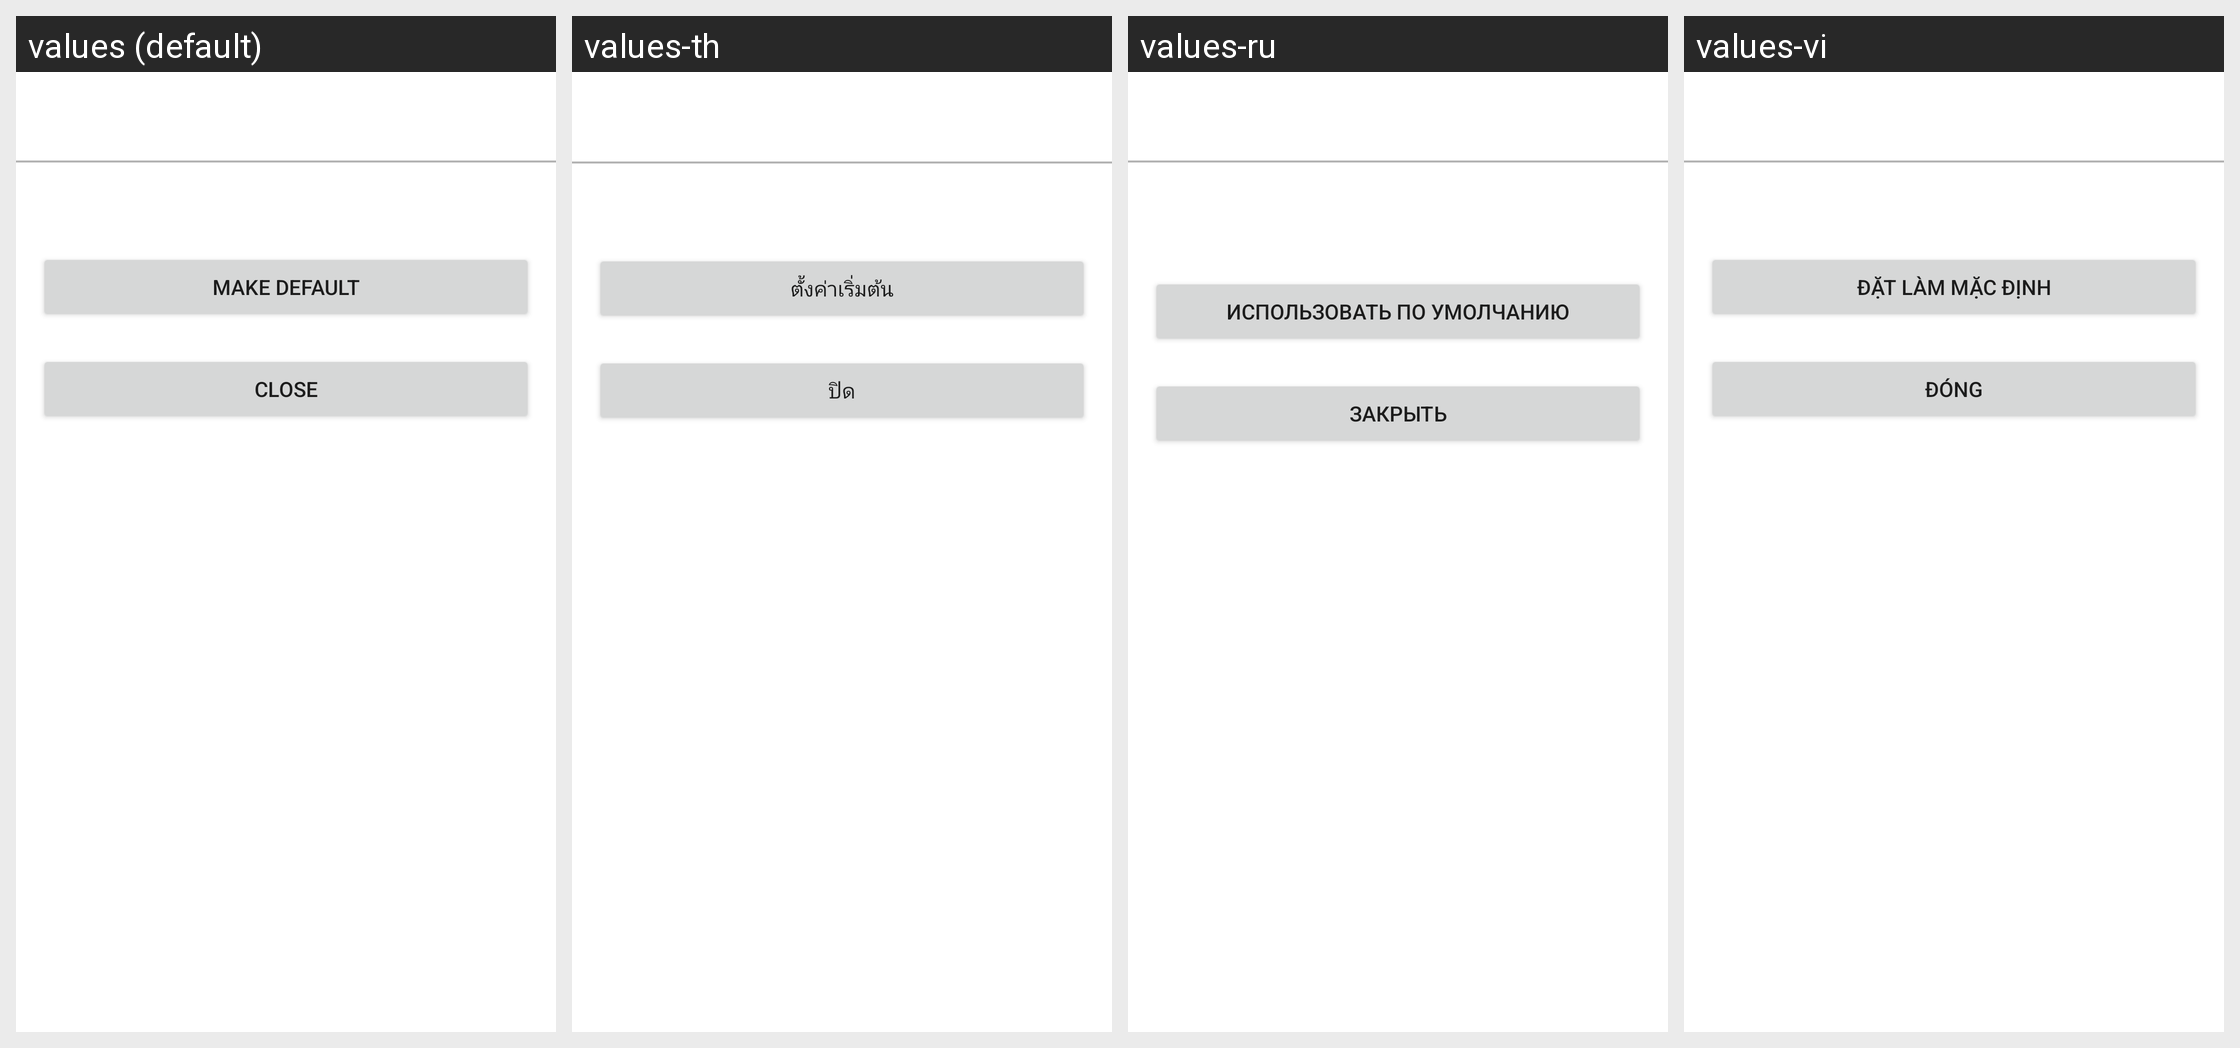

The same Android screen rendered under several of its app's locales, left to right. List the strings drawn on it with the default value and each locale's translation.
Android screen res/layout/after_save_action.xml rendered under 4 locales, left to right: values (default), values-th, values-ru, values-vi. Device: Nexus 5 (rendered at 1080×1920; each locale shown at half size, 540×960, under a caption strip naming it); theme AppTheme.
Other locales in the repository, not shown: values-af, values-ar, values-az, values-be, values-bg, values-bn, values-ca, values-cs, values-da, values-de, values-el, values-en, values-es, values-es-rES, values-es-rUS, values-et, values-eu, values-fa, values-fi, values-fil, values-fr, values-hi, values-hi-rIN, values-hr, values-hu, values-hy, values-id, values-in, values-is, values-it, values-iw, values-ja, values-km, values-kn, values-ko, values-lo, values-lt, values-lv, values-mk, values-ml, values-mn, values-mr, values-ms, values-my, values-nb, values-ne, values-nl, values-pl, values-pt, values-pt-rBR, values-pt-rPT, values-ro, values-si, values-sk, values-sl, values-sr, values-sv, values-sw, values-te, values-tl, values-tr, values-uk, values-zh-rCN, values-zh-rTW, values-zu.
Strings drawn on this screen, with the default value and each locale's value (text and hints the layout hard-codes, and strings that could not be matched under every locale, appear in the picture but are not listed):

make_default_ringtone_button
  values: Make default
  values-th: ตั้งค่าเริ่มต้น
  values-ru: Использовать по умолчанию
  values-vi: Đặt làm mặc định

text_close
  values: Close
  values-th: ปิด
  values-ru: Закрыть
  values-vi: Đóng
